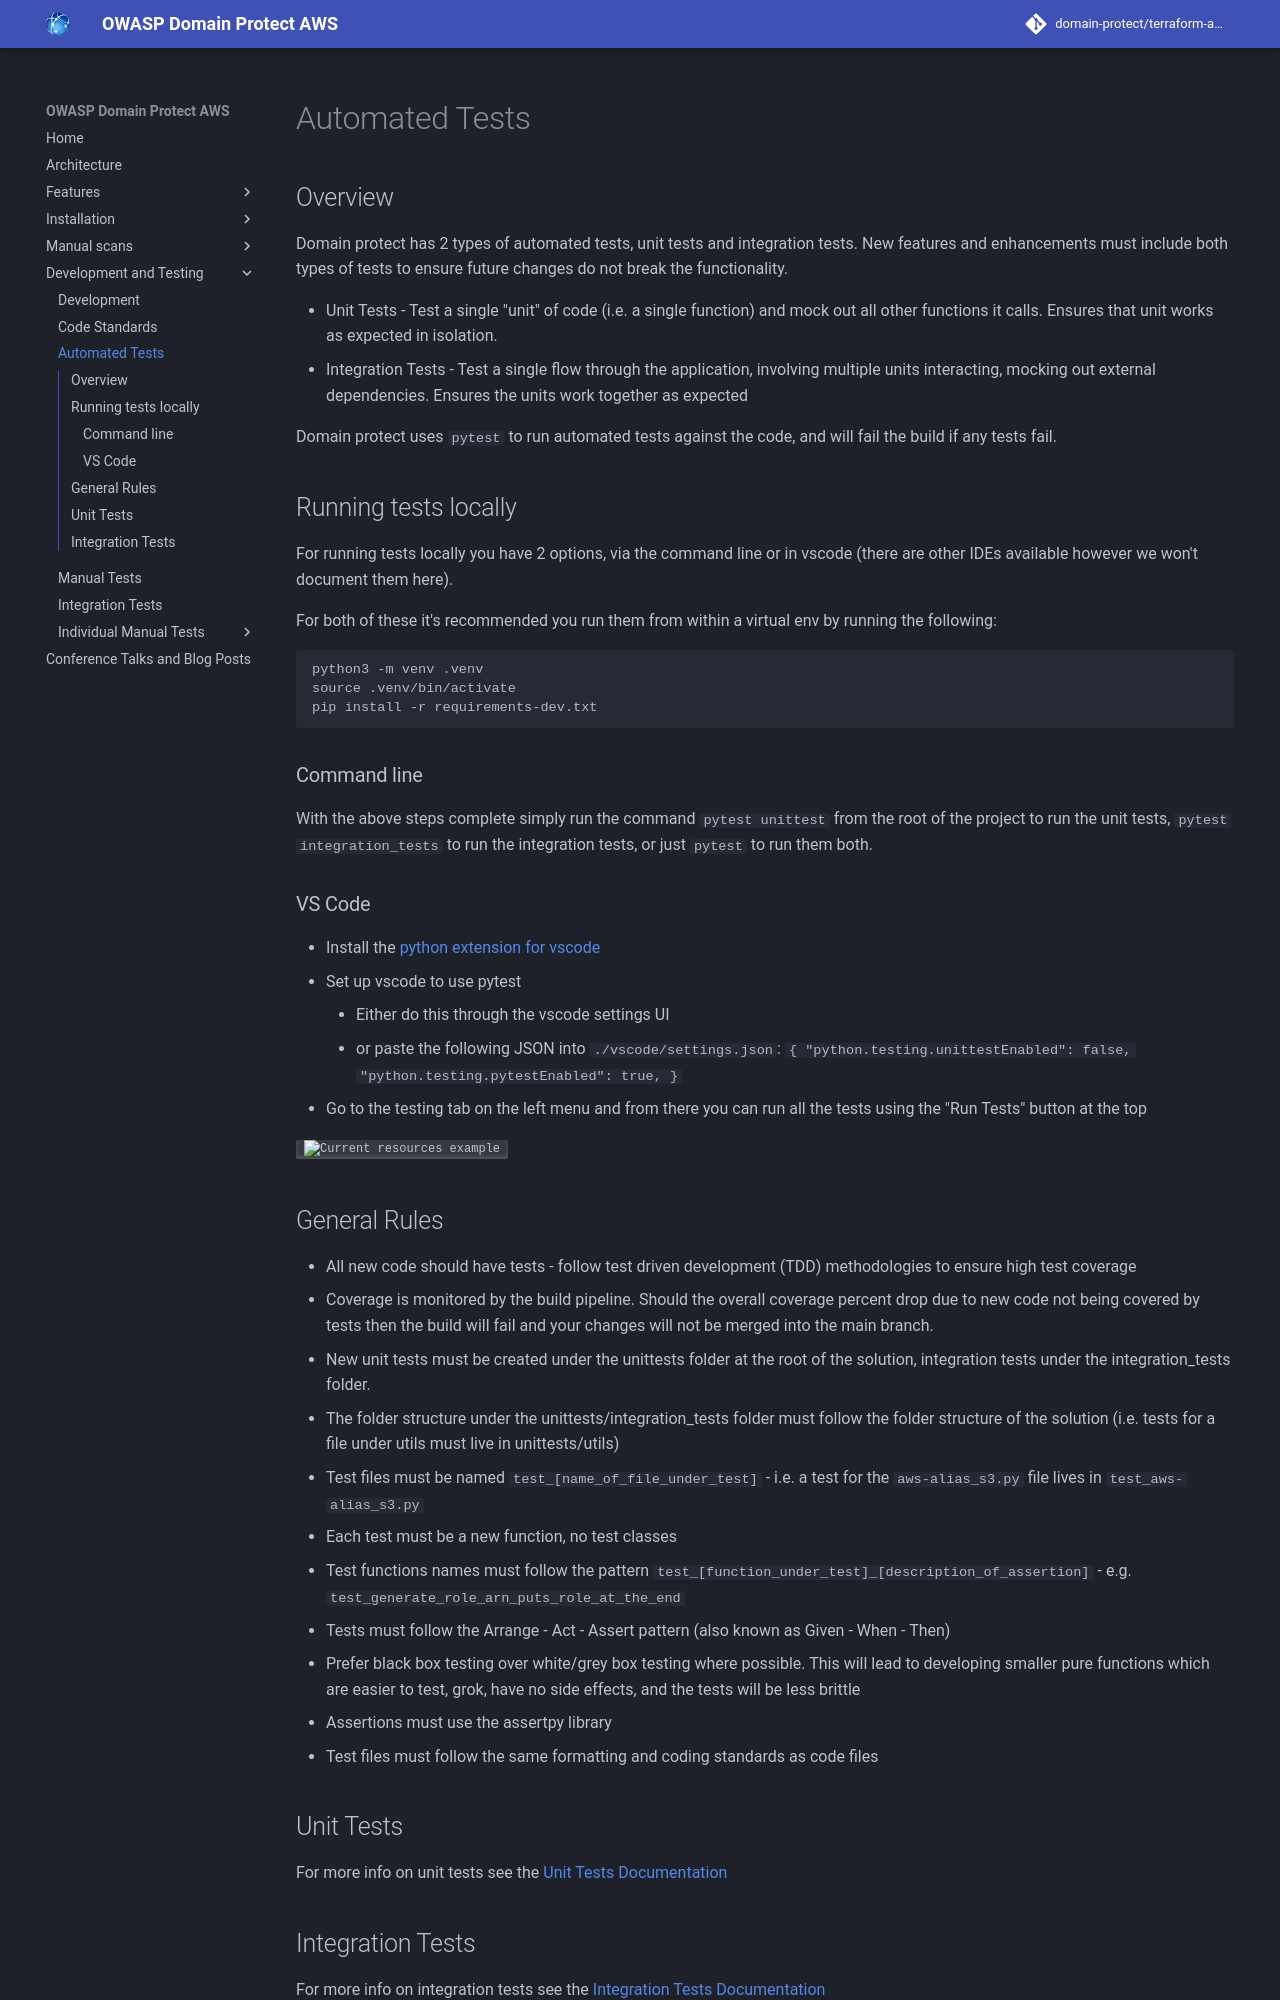

repository: domain-protect/terraform-aws-domain-protect · page: automated-tests/index.html · generator: mkdocs

# Automated Tests

## Overview
Domain protect has 2 types of automated tests, unit tests and integration tests.  New features and enhancements must include both types of tests to ensure future changes do not break the functionality.

- Unit Tests - Test a single "unit" of code (i.e. a single function) and mock out all other functions it calls.  Ensures that unit works as expected in isolation.
- Integration Tests - Test a single flow through the application, involving multiple units interacting, mocking out external dependencies.  Ensures the units work together as expected

Domain protect uses `pytest` to run automated tests against the code, and will fail the build if any tests fail.

## Running tests locally

For running tests locally you have 2 options, via the command line or in vscode (there are other IDEs available however we won't document them here).

For both of these it's recommended you run them from within a virtual env by running the following:

```
python3 -m venv .venv
source .venv/bin/activate
pip install -r requirements-dev.txt
```

### Command line

With the above steps complete simply run the command `pytest unittest` from the root of the project to run the unit tests, `pytest integration_tests` to run the integration tests, or just `pytest` to run them both.

### VS Code

* Install the [python extension for vscode](https://marketplace.visualstudio.com/items?itemName=ms-python.python)
* Set up vscode to use pytest
    * Either do this through the vscode settings UI
    * or paste the following JSON into `./vscode/settings.json`:
    ```
    {
        "python.testing.unittestEnabled": false,
        "python.testing.pytestEnabled": true,
    }
    ```
* Go to the testing tab on the left menu and from there you can run all the tests using the "Run Tests" button at the top

<kbd>
  <img src="assets/images/test-view.png" width="600" alt="Current resources example">
</kbd>
